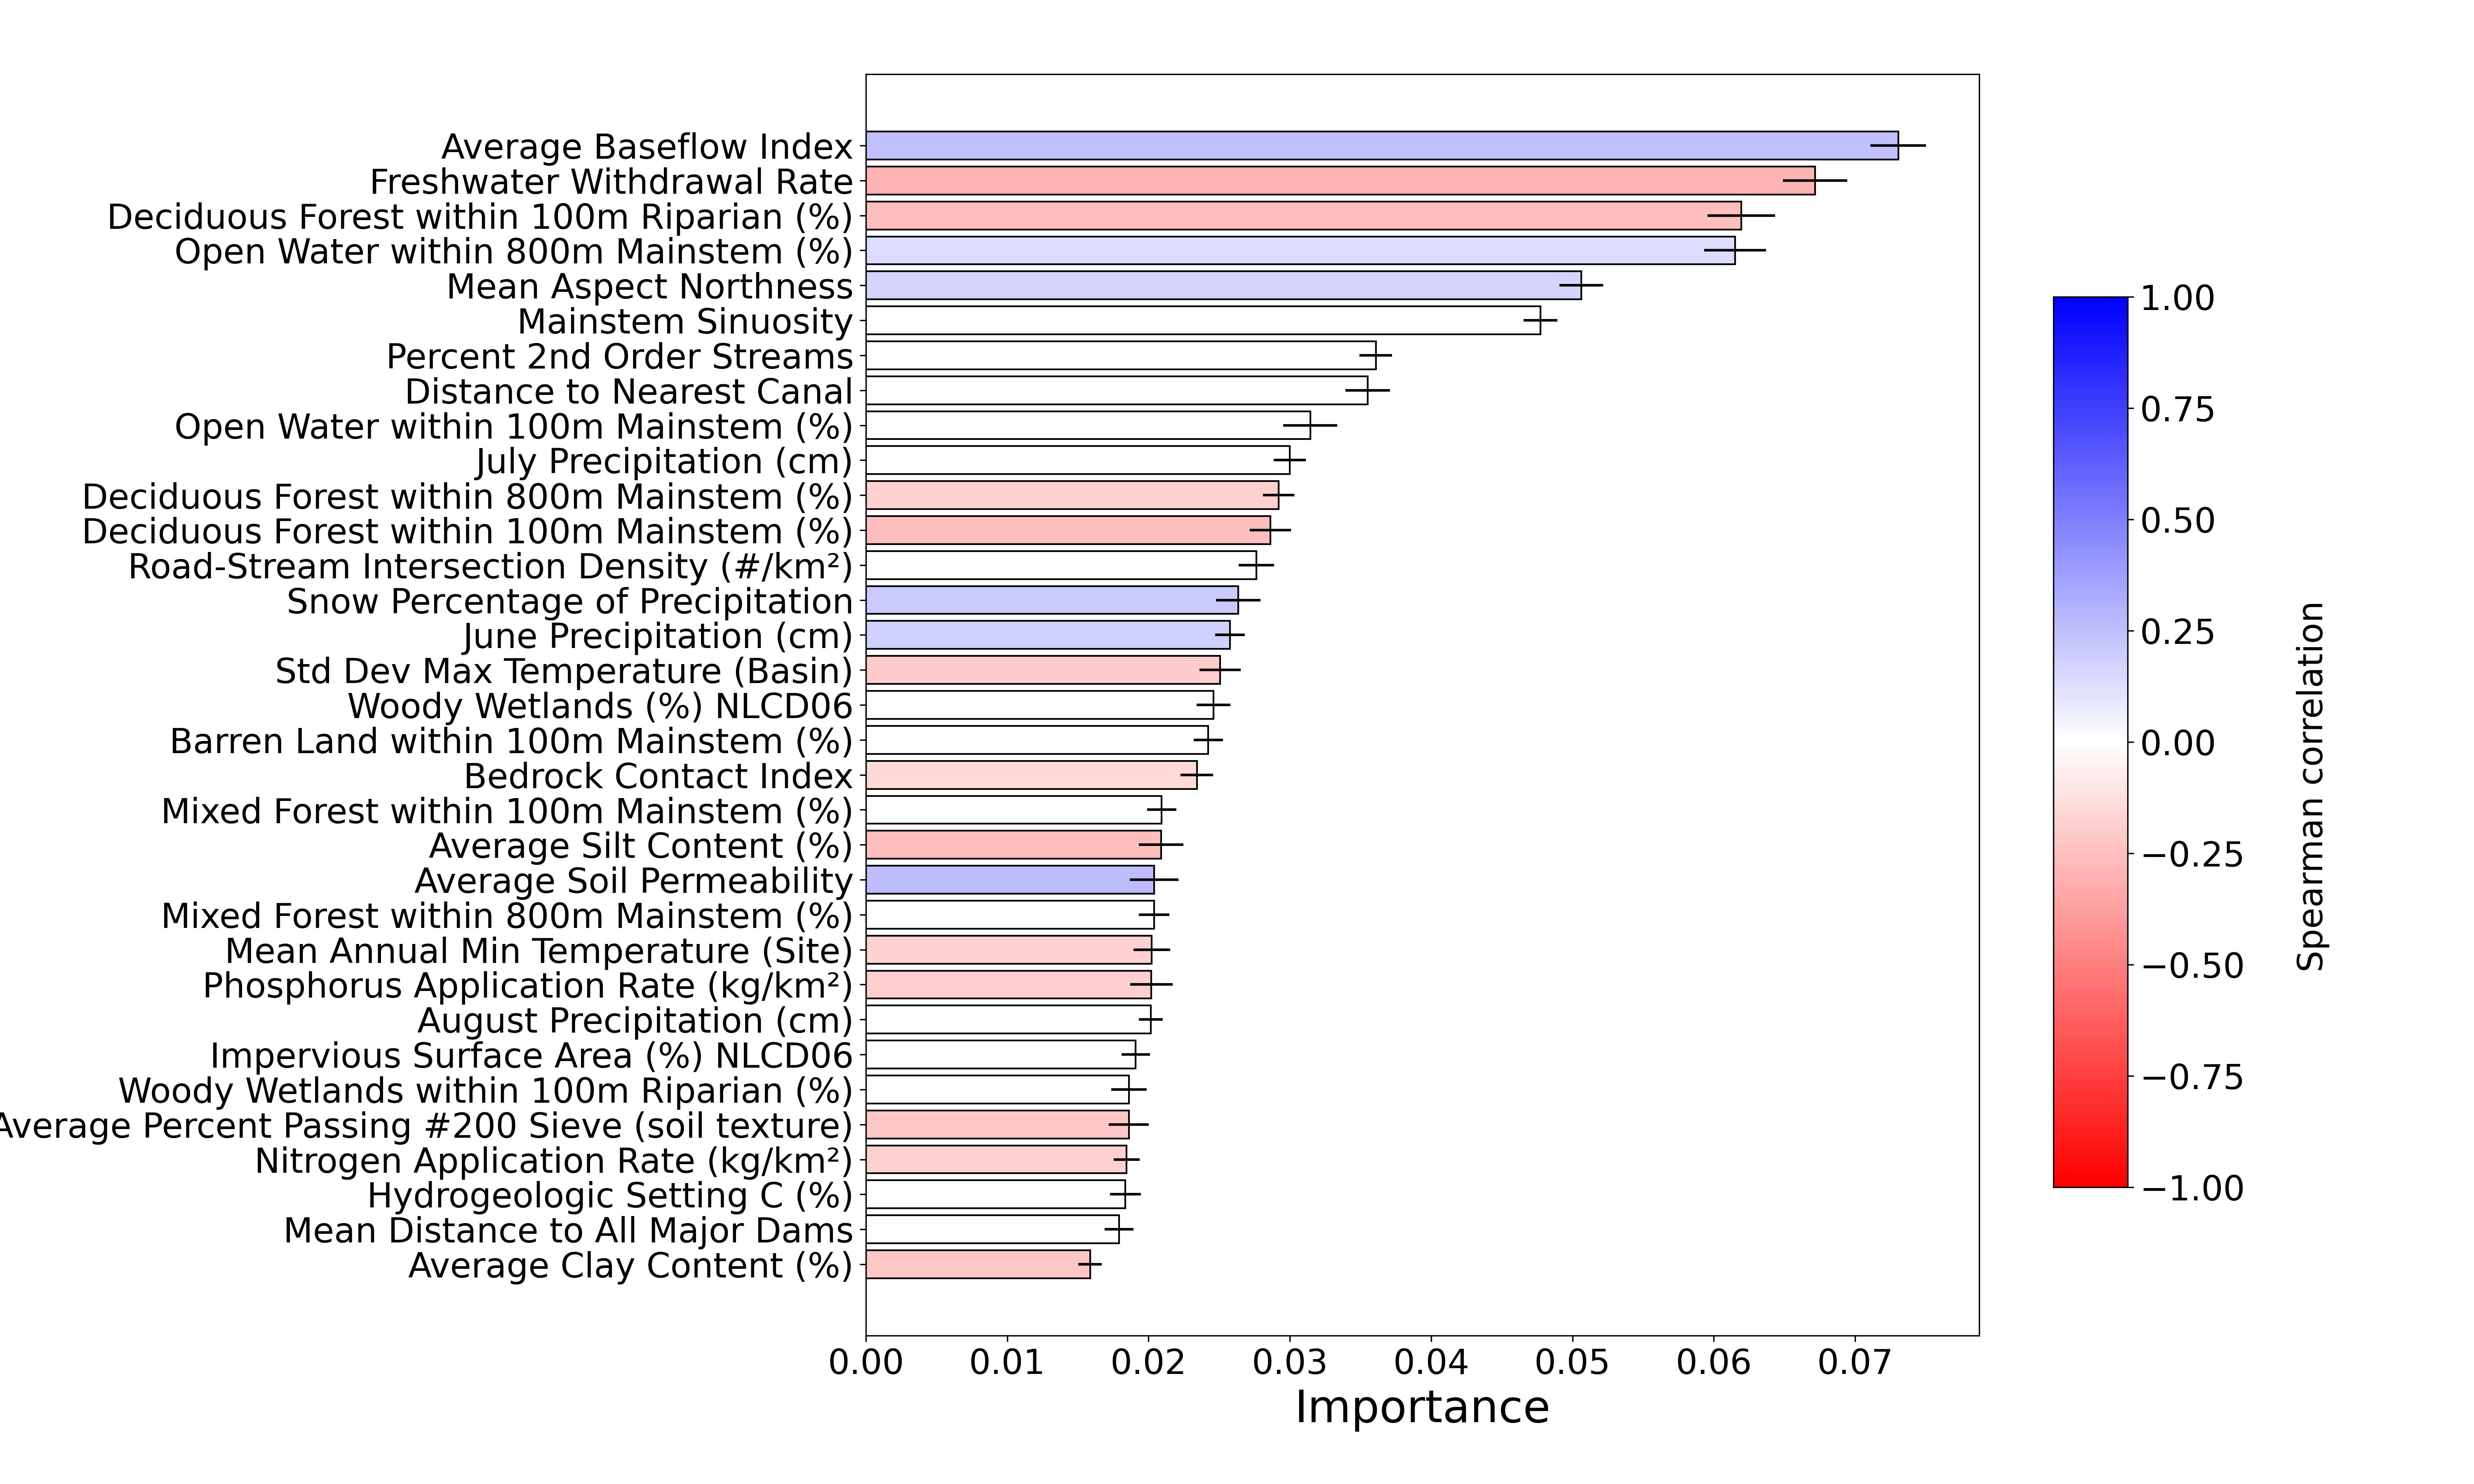

Values plotted in this chart, from the file beside it:
, Importance
Average Clay Content (%), 0.01586
Mean Distance to All Major Dams, 0.01791
Hydrogeologic Setting C (%), 0.01836
Nitrogen Application Rate (kg/km²), 0.01845
Average Percent Passing #200 Sieve (soil…, 0.0186
Woody Wetlands within 100m Riparian (%), 0.01861
Impervious Surface Area (%) NLCD06, 0.0191
August Precipitation (cm), 0.02017
Phosphorus Application Rate (kg/km²), 0.0202
Mean Annual Min Temperature (Site), 0.02023
Mixed Forest within 800m Mainstem (%), 0.02039
Average Soil Permeability, 0.0204
Average Silt Content (%), 0.02089
Mixed Forest within 100m Mainstem (%), 0.02092
Bedrock Contact Index, 0.02342
Barren Land within 100m Mainstem (%), 0.02423
Woody Wetlands (%) NLCD06, 0.02459
Std Dev Max Temperature (Basin), 0.02507
June Precipitation (cm), 0.02577
Snow Percentage of Precipitation, 0.02635
Road-Stream Intersection Density (#/km²), 0.02763
Deciduous Forest within 100m Mainstem (%…, 0.02862
Deciduous Forest within 800m Mainstem (%…, 0.02921
July Precipitation (cm), 0.02999
Open Water within 100m Mainstem (%), 0.03144
Distance to Nearest Canal, 0.0355
Percent 2nd Order Streams, 0.03608
Mainstem Sinuosity, 0.04773
Mean Aspect Northness, 0.05063
Open Water within 800m Mainstem (%), 0.0615
Deciduous Forest within 100m Riparian (%…, 0.06194
Freshwater Withdrawal Rate, 0.06716
Average Baseflow Index, 0.07305
